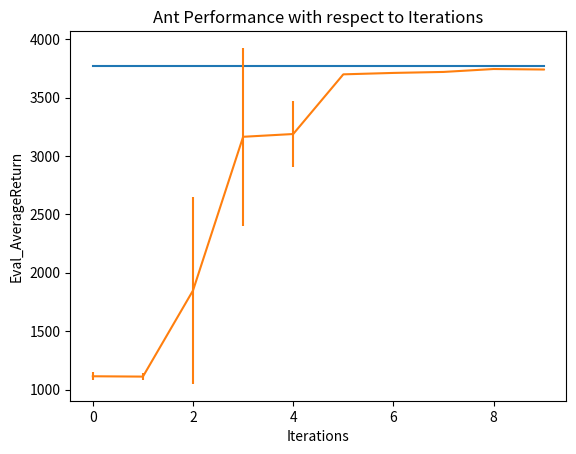

Reproduce this figure in Python.
import numpy as np
import matplotlib.pyplot as plt
import seaborn as sns

def fig1():
    data_size = [
        [1, 667.2666015625],
        [2, 1015.0103759765625],
        [3, 3585.599609375],
        [4, 2409.79443359375],
        [5, 2606.312255859375],
        [6, 4147.8232421875],
        [7, 4037.536865234375],
        [8, 4514.3310546875],
        [9, 4477.06298828125],
        [10, 4530.4619140625],
        [15, 4599.62109375],
        [20, 4464.57421875],
        [30, 4701.9169921875],
        [40, 4256.24755859375],
        [50, 4231.94677734375],
        [60, 4599.5849609375],
    ]

    return np.array(data_size)


def fig2_1():
    avg = [4775.42041015625,4736.5048828125,4763.92431640625,4782.0810546875,4673.84716796875,4712.0087890625,4734.1767578125,4843.720703125,4738.9677734375,4801.2158203125]
    std = [64.87841033935547,94.81208038330078,36.30044937133789,85.23057556152344,146.7744140625,137.9299774169922,88.80899047851562,70.64204406738281,31.55858612060547,122.75189971923828]
    expert = 4713.6533203125
    return np.array(avg), np.array(std), expert

def fig2_2():
    avg = [1113.5980224609375,1110.69287109375,1848.560302734375,3164.6806640625,3188.419677734375,3699.52978515625,3711.682861328125,3720.147705078125,3745.090576171875,3740.84326171875]
    std = [33.29758834838867,31.64047622680664,800.5379638671875,761.1222534179688,282.800048828125,2.240661144256592,3.65852952003479,3.0873184204101562,3.3231968879699707,2.5929598808288574]
    expert = 3772.67041015625
    return np.array(avg), np.array(std), expert

# x = data[:,0]
# y = data[:,1]


# plt.plot(x,y)
# plt.ylabel('Eval_AverageReturn')
# plt.xlabel('Net Width')
# plt.title('Ant Performance with respect to Net Width')

# plt.show()
# plt.savefig(fname="1.png")
# plt.close()

avg, std, expert = fig2_2()
x = np.arange(10)
expert_np = np.zeros([10])
expert_np[:] = expert
plt.plot(x, expert_np)
plt.errorbar(x,avg,std)
plt.ylabel('Eval_AverageReturn')
plt.xlabel('Iterations')
plt.title('Ant Performance with respect to Iterations')